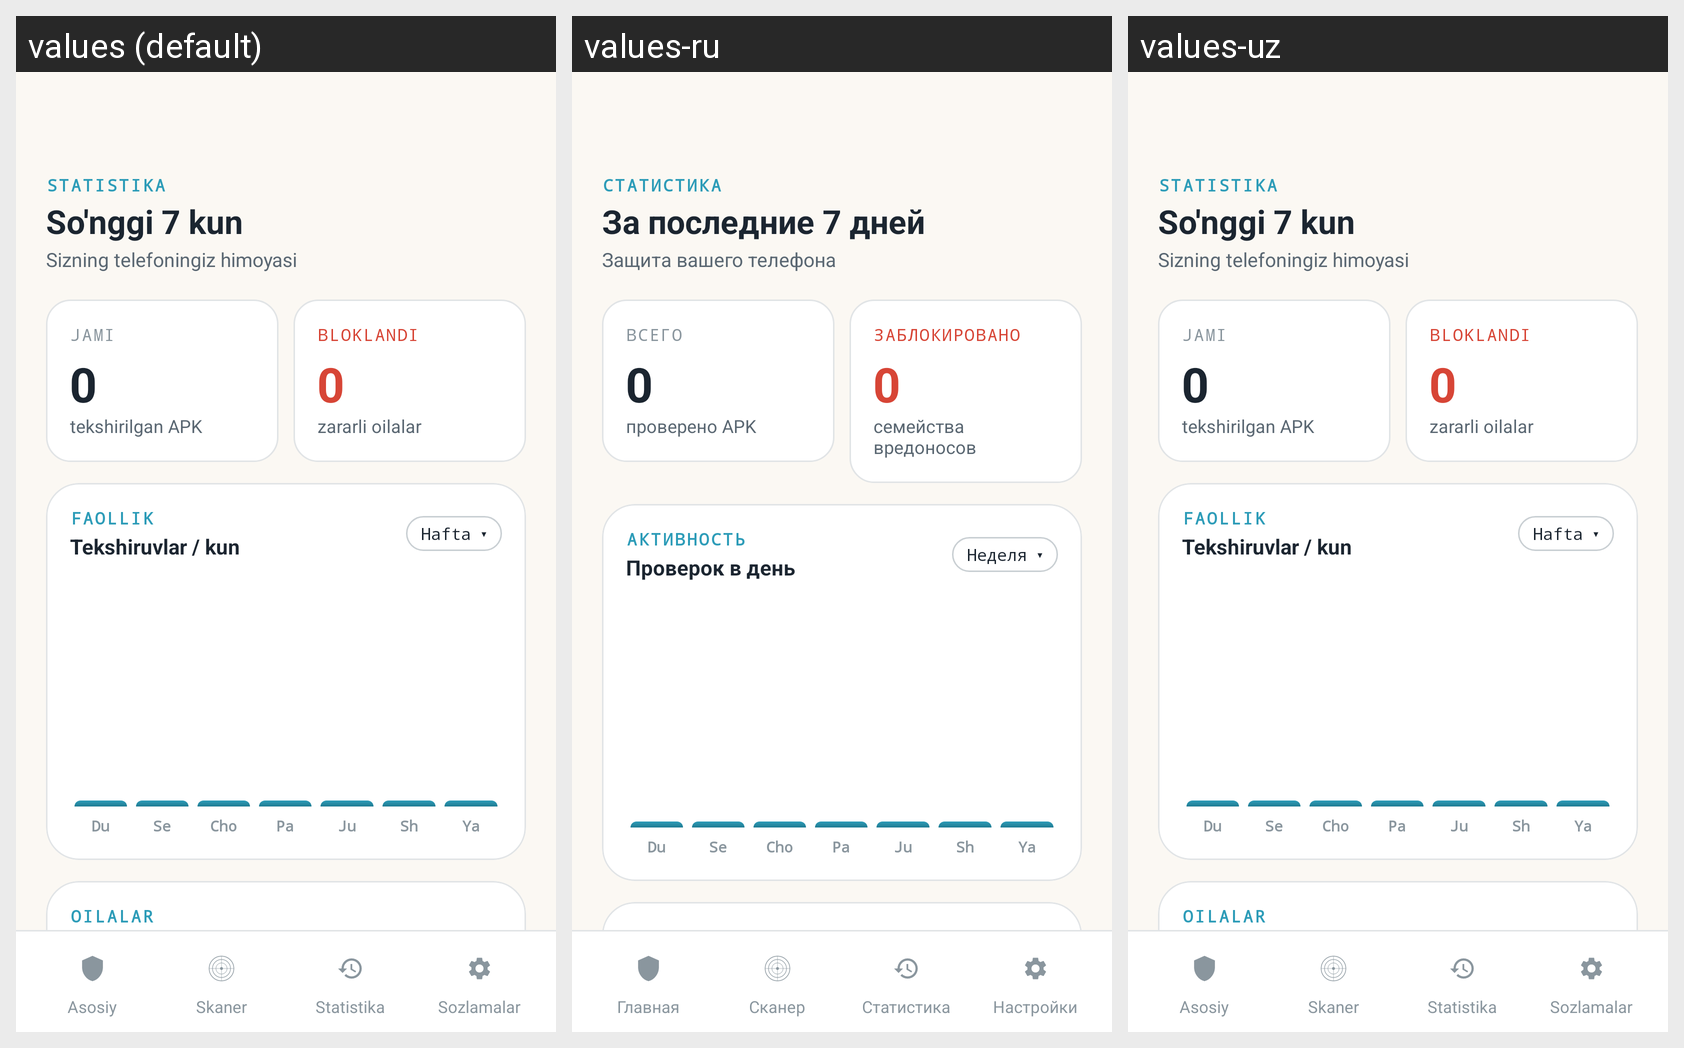

Strings drawn on this Android screen and how each of the app's shown locales translates them:
Android screen res/layout/activity_scan_history.xml rendered under 3 locales, left to right: values (default), values-ru, values-uz. Device: Nexus 5 (rendered at 1080×1920; each locale shown at half size, 540×960, under a caption strip naming it); theme Theme.KiberQalqon.
Strings drawn on this screen, with the default value and each locale's value (text and hints the layout hard-codes, and strings that could not be matched under every locale, appear in the picture but are not listed):

hist_section_stats
  values: STATISTIKA
  values-ru: СТАТИСТИКА
  values-uz: STATISTIKA

hist_period_last_7_days
  values: So'nggi 7 kun
  values-ru: За последние 7 дней
  values-uz: So'nggi 7 kun

hist_subtitle_protection
  values: Sizning telefoningiz himoyasi
  values-ru: Защита вашего телефона
  values-uz: Sizning telefoningiz himoyasi

hist_label_total
  values: JAMI
  values-ru: ВСЕГО
  values-uz: JAMI

hist_unit_checked_apks
  values: tekshirilgan APK
  values-ru: проверено APK
  values-uz: tekshirilgan APK

hist_label_blocked
  values: BLOKLANDI
  values-ru: ЗАБЛОКИРОВАНО
  values-uz: BLOKLANDI

hist_unit_malware_families
  values: zararli oilalar
  values-ru: семейства вредоносов
  values-uz: zararli oilalar

hist_section_activity
  values: FAOLLIK
  values-ru: АКТИВНОСТЬ
  values-uz: FAOLLIK

hist_subtitle_checks_per_day
  values: Tekshiruvlar / kun
  values-ru: Проверок в день
  values-uz: Tekshiruvlar / kun

hist_dropdown_week
  values: Hafta ▾
  values-ru: Неделя ▾
  values-uz: Hafta ▾

hist_subtitle_detected_threats
  values: Aniqlangan tahdidlar
  values-ru: Обнаруженные угрозы
  values-uz: Aniqlangan tahdidlar

nav_home
  values: Asosiy
  values-ru: Главная
  values-uz: Asosiy

nav_scan
  values: Skaner
  values-ru: Сканер
  values-uz: Skaner

nav_stats
  values: Statistika
  values-ru: Статистика
  values-uz: Statistika

nav_settings
  values: Sozlamalar
  values-ru: Настройки
  values-uz: Sozlamalar
